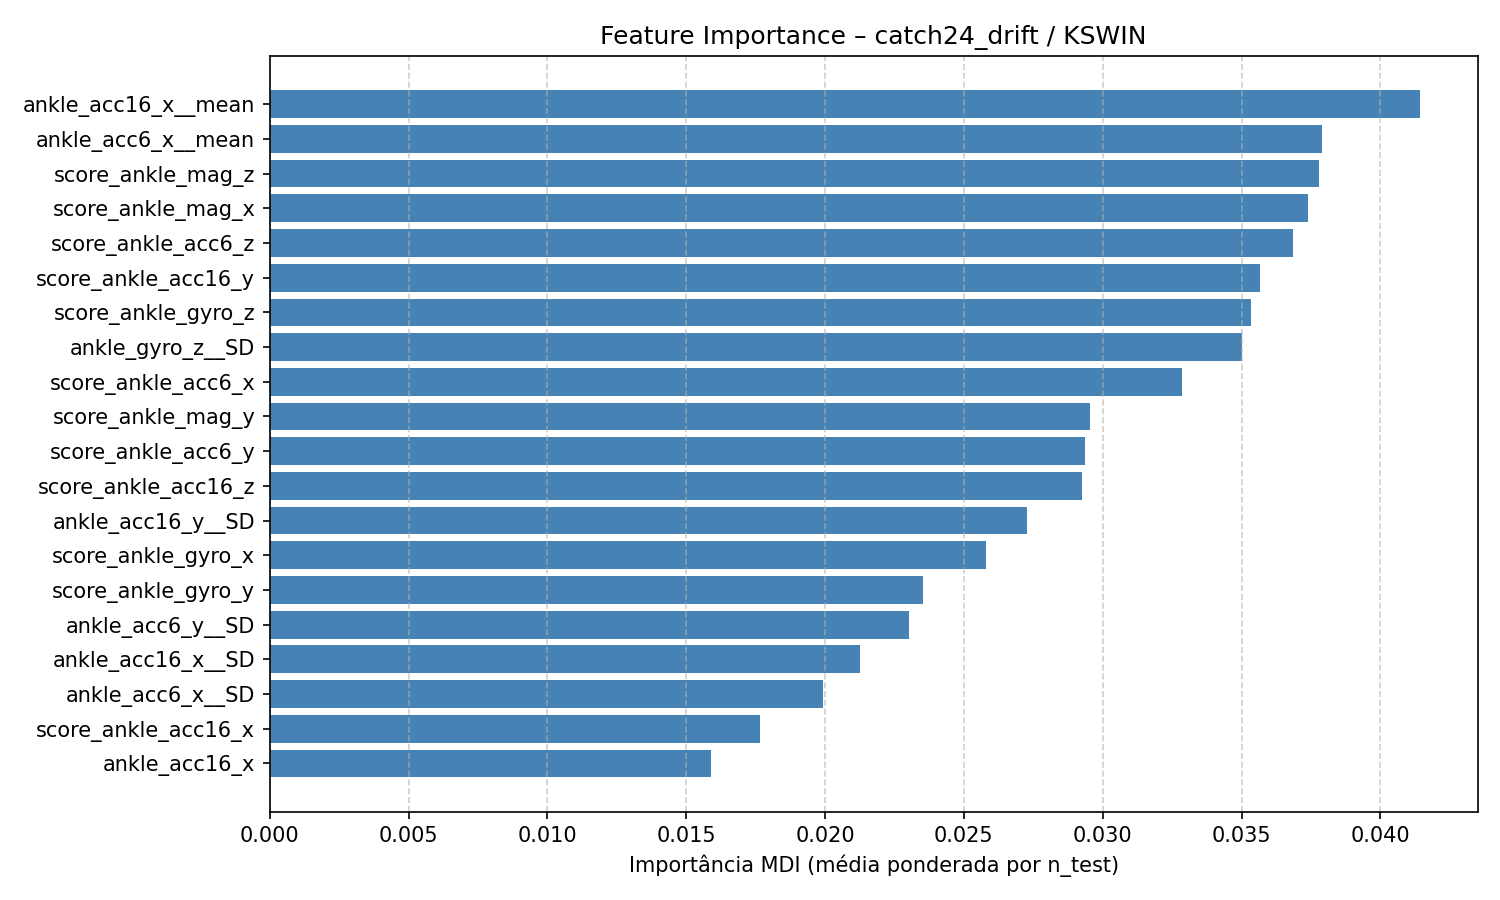

Source data for this figure (header and first rows):
feature, feature_importance_mdi
ankle_acc16_x__mean, 0.04142
ankle_acc6_x__mean, 0.03788
score_ankle_mag_z, 0.03779
score_ankle_mag_x, 0.03738
score_ankle_acc6_z, 0.03686
score_ankle_acc16_y, 0.03566
score_ankle_gyro_z, 0.03534
ankle_gyro_z__SD, 0.035
score_ankle_acc6_x, 0.03284
score_ankle_mag_y, 0.02955
score_ankle_acc6_y, 0.02938
score_ankle_acc16_z, 0.02923
ankle_acc16_y__SD, 0.02726
score_ankle_gyro_x, 0.02579
score_ankle_gyro_y, 0.02351
ankle_acc6_y__SD, 0.02302
ankle_acc16_x__SD, 0.02127
ankle_acc6_x__SD, 0.01993
score_ankle_acc16_x, 0.01765
ankle_acc16_x, 0.0159
ankle_acc6_z__SD, 0.01384
ankle_acc6_x, 0.01358
ankle_acc16_z__SD, 0.01261
ankle_gyro_x__SD, 0.01113
ankle_mag_y__SD, 0.01044
ankle_gyro_x__mean, 0.009443
ankle_gyro_y__SD, 0.009373
ankle_acc16_y__mean, 0.008973
ankle_acc16_y, 0.008907
ankle_mag_z, 0.008864
ankle_mag_x__SD, 0.008838
ankle_gyro_y__mean, 0.008377
ankle_mag_z__SD, 0.007913
ankle_mag_z__mean, 0.007815
ankle_acc6_y, 0.006962
ankle_acc16_x__acf_first_min, 0.006265
ankle_gyro_z__ami2, 0.006063
ankle_mag_y__low_freq_power, 0.00566
ankle_acc6_y__mean, 0.005586
ankle_acc6_x__acf_first_min, 0.004888
ankle_acc6_x__forecast_error, 0.004763
ankle_gyro_z__entropy_pairs, 0.004747
ankle_mag_x__mean, 0.004638
ankle_acc6_x__low_freq_power, 0.004611
ankle_acc16_x__low_freq_power, 0.004426
ankle_mag_z__entropy_pairs, 0.00424
ankle_mag_x__entropy_pairs, 0.004209
ankle_acc6_x__acf_timescale, 0.004169
ankle_gyro_y__entropy_pairs, 0.003998
ankle_mag_z__acf_first_min, 0.00394
ankle_mag_x, 0.003653
ankle_mag_x__forecast_error, 0.003618
ankle_acc6_x__centroid_freq, 0.003367
ankle_acc6_z__whiten_timescale, 0.003333
ankle_mag_x__low_freq_power, 0.003321
ankle_acc16_x__forecast_error, 0.003237
ankle_mag_z__centroid_freq, 0.003206
ankle_mag_y__entropy_pairs, 0.003204
ankle_mag_z__ami2, 0.003203
ankle_mag_y__acf_timescale, 0.003096
... 259 more rows
